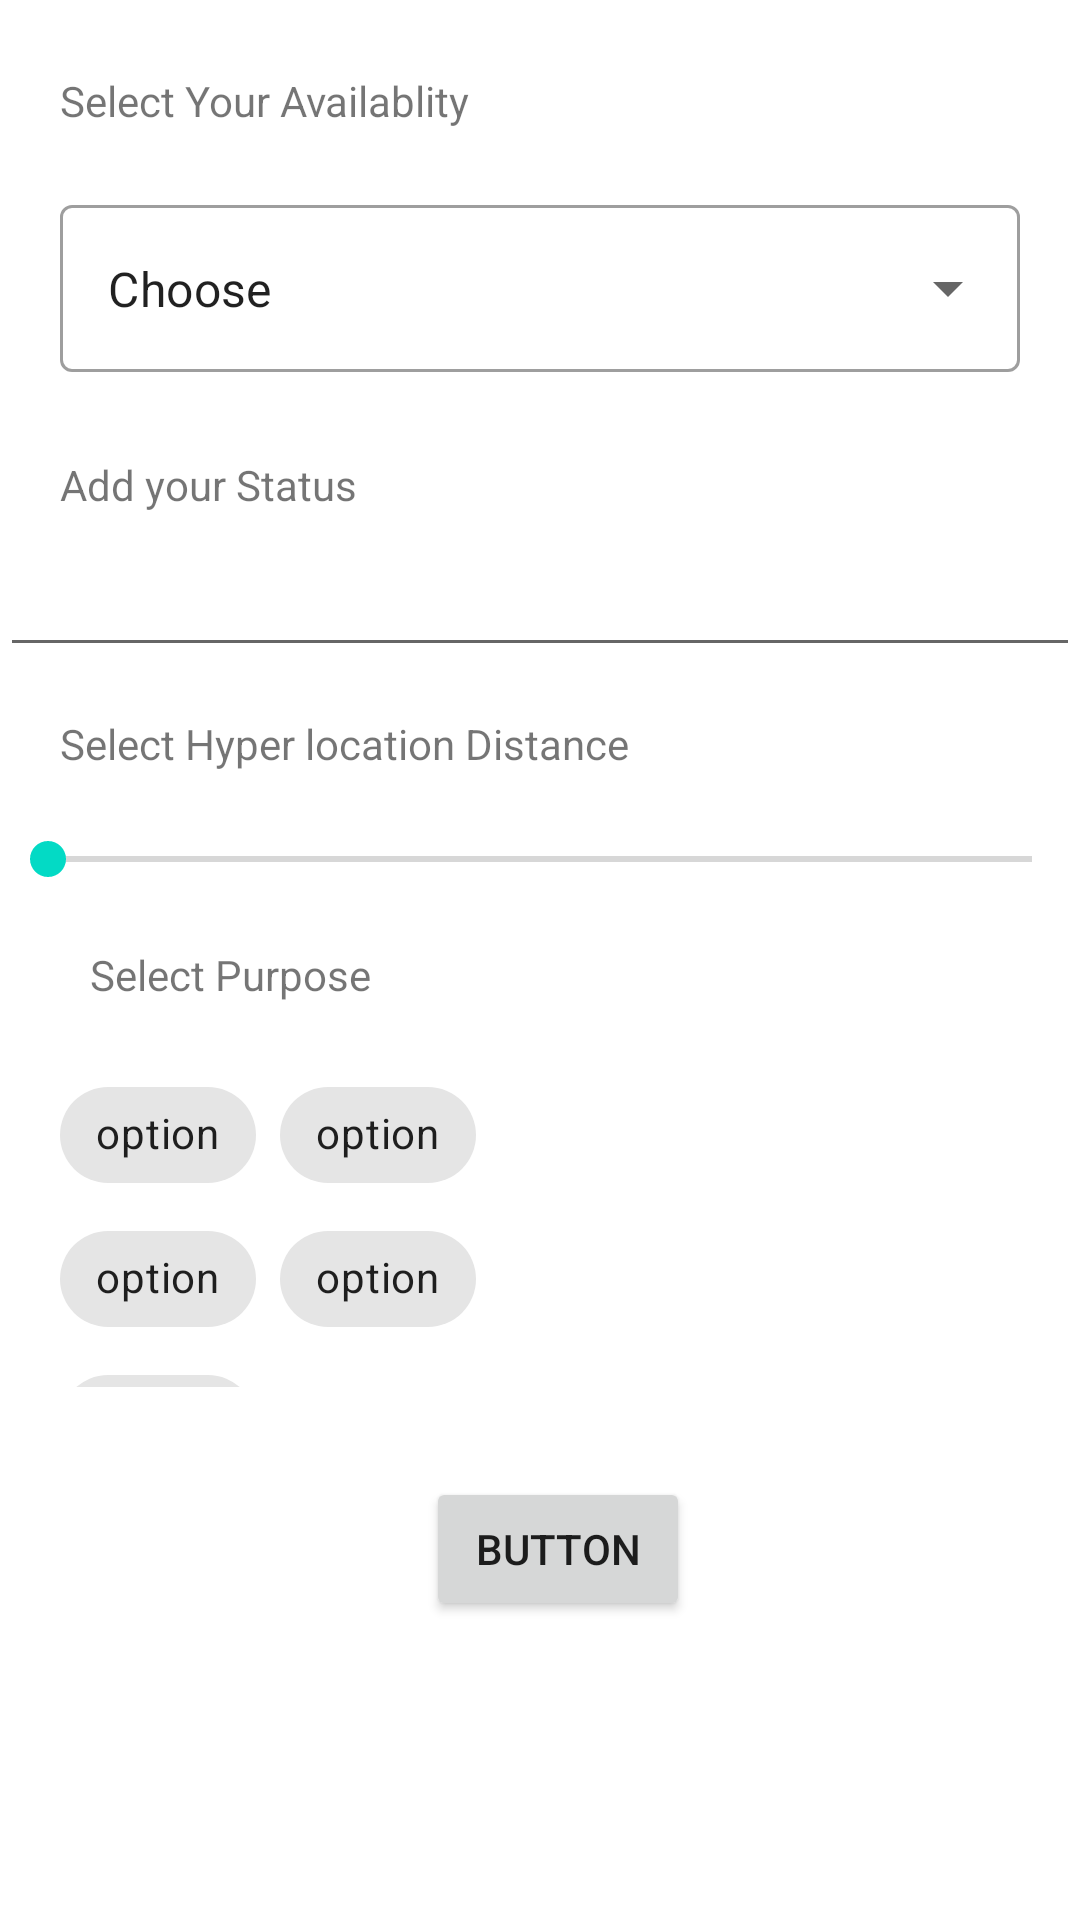

Android layout source for this screen:
<!-- AndroidManifest.xml: application theme Theme.assignment -->
<!-- res/layout/activity_refine.xml -->
<?xml version="1.0" encoding="utf-8"?>
<androidx.constraintlayout.widget.ConstraintLayout xmlns:android="http://schemas.android.com/apk/res/android"
    xmlns:app="http://schemas.android.com/apk/res-auto"
    xmlns:tools="http://schemas.android.com/tools"
    android:layout_width="match_parent"
    android:layout_height="match_parent"
    tools:context=".Refine">

    <TextView
        android:id="@+id/textView"
        android:layout_width="wrap_content"
        android:layout_height="wrap_content"
        android:layout_marginStart="20dp"
        android:layout_marginTop="24dp"
        android:text="Select Your Availablity"
        app:layout_constraintStart_toStartOf="parent"
        app:layout_constraintTop_toTopOf="parent" />

    <TextView
        android:id="@+id/textView2"
        android:layout_width="wrap_content"
        android:layout_height="wrap_content"
        android:layout_marginStart="20dp"
        android:layout_marginTop="28dp"
        android:text="Add your Status"
        app:layout_constraintStart_toStartOf="parent"
        app:layout_constraintTop_toBottomOf="@+id/textInputLayout" />

    <EditText
        android:id="@+id/editText"
        android:layout_width="match_parent"
        android:layout_height="wrap_content"
        android:layout_marginTop="10dp"
        app:layout_constraintStart_toStartOf="parent"
        app:layout_constraintTop_toBottomOf="@+id/textView2" />

    <TextView
        android:id="@+id/textView3"
        android:layout_width="wrap_content"
        android:layout_height="wrap_content"
        android:layout_marginStart="20dp"
        android:layout_marginTop="16dp"
        android:text="Select Hyper location Distance"
        app:layout_constraintStart_toStartOf="parent"
        app:layout_constraintTop_toBottomOf="@+id/editText" />

    <TextView
        android:id="@+id/textView4"
        android:layout_width="wrap_content"
        android:layout_height="wrap_content"
        android:layout_marginStart="30dp"
        android:layout_marginTop="20dp"
        android:text="Select Purpose"
        app:layout_constraintStart_toStartOf="parent"
        app:layout_constraintTop_toBottomOf="@+id/seekBar" />

    <com.google.android.material.textfield.TextInputLayout
        android:id="@+id/textInputLayout"
        style="@style/Widget.MaterialComponents.TextInputLayout.OutlinedBox.ExposedDropdownMenu"
        android:layout_width="match_parent"
        android:layout_height="wrap_content"
        android:layout_margin="20dp"
        app:layout_constraintLeft_toLeftOf="parent"
        app:layout_constraintRight_toRightOf="parent"
        app:layout_constraintTop_toBottomOf="@+id/textView">

        
        <AutoCompleteTextView
            android:id="@+id/autoCompleteTextView"
            android:layout_width="match_parent"
            android:layout_height="match_parent"
            android:layout_marginTop="90dp"
            android:layout_weight="1"
            android:inputType="none"
            android:text="Choose" />

    </com.google.android.material.textfield.TextInputLayout>

    <SeekBar
        android:id="@+id/seekBar"
        android:layout_width="match_parent"
        android:layout_height="wrap_content"
        android:layout_marginTop="20dp"
        app:layout_constraintEnd_toEndOf="parent"
        app:layout_constraintStart_toStartOf="parent"
        app:layout_constraintTop_toBottomOf="@+id/textView3" />

    <com.google.android.material.chip.ChipGroup
        android:id="@+id/chipGroup"
        android:layout_width="201dp"
        android:layout_height="108dp"
        android:layout_marginStart="20dp"
        android:layout_marginTop="20dp"
        app:layout_constraintStart_toStartOf="parent"
        app:layout_constraintTop_toBottomOf="@+id/textView4">

        <com.google.android.material.chip.Chip
            android:id="@+id/chip"
            android:layout_width="wrap_content"
            android:layout_height="wrap_content"
            android:text="option"/>

        <com.google.android.material.chip.Chip
            android:id="@+id/chip2"
            android:layout_width="wrap_content"
            android:layout_height="wrap_content"
            android:text="option"/>

        <com.google.android.material.chip.Chip
            android:id="@+id/chip3"
            android:layout_width="wrap_content"
            android:layout_height="wrap_content"
            android:text="option"/>

        <com.google.android.material.chip.Chip
            android:id="@+id/chip5"
            android:layout_width="wrap_content"
            android:layout_height="wrap_content"
            android:text="option"/>

        <com.google.android.material.chip.Chip
            android:id="@+id/chip6"
            android:layout_width="wrap_content"
            android:layout_height="wrap_content"
            android:text="option"/>
    </com.google.android.material.chip.ChipGroup>

    <Button
        android:id="@+id/button"
        android:layout_width="wrap_content"
        android:layout_height="wrap_content"
        android:layout_marginStart="142dp"
        android:layout_marginTop="30dp"
        android:text="Button"
        app:layout_constraintStart_toStartOf="parent"
        app:layout_constraintTop_toBottomOf="@+id/chipGroup" />
</androidx.constraintlayout.widget.ConstraintLayout>
<!-- resources referenced by this layout -->
<resources>
  <style name="Theme.assignment" parent="Theme.MaterialComponents.DayNight.NoActionBar">
          
          <item name="colorPrimary">@color/purple_500</item>
          <item name="colorPrimaryVariant">@color/purple_700</item>
          <item name="colorOnPrimary">@color/white</item>
          
          <item name="colorSecondary">@color/teal_200</item>
          <item name="colorSecondaryVariant">@color/teal_700</item>
          <item name="colorOnSecondary">@color/black</item>
          
          <item name="android:statusBarColor">?attr/colorPrimaryVariant</item>
          
      </style>
  <!-- not gathered from this repository: default colours our renderer supplied (Android Studio template values) -->
  <color name="purple_500">#FF6200EE</color>
  <color name="purple_700">#FF3700B3</color>
  <color name="teal_200">#FF03DAC5</color>
  <color name="teal_700">#FF018786</color>
  <color name="black">#FF000000</color>
  <color name="white">#FFFFFFFF</color>
</resources>
